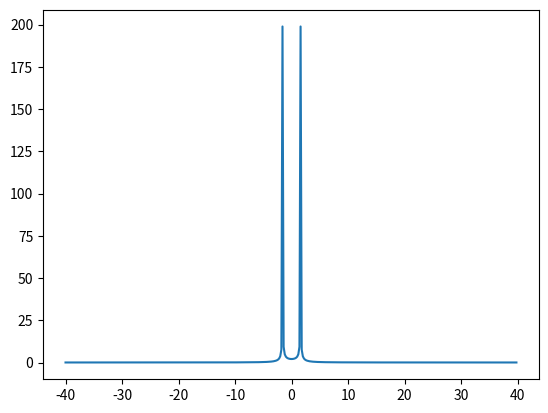

Generate this figure with matplotlib:
import numpy as np
import scipy.fft as fft
import matplotlib.pyplot as plt

# number of signal points
N = 400
# sample spacing
T = 1.0 / 80.0
x = np.linspace(0.0, N * T, N, endpoint=False)

w = 10
dx = 10 * np.pi * 1e-4
size = np.size(x)
x_fft = fft.fftfreq(N, T)
x_fft = fft.fftshift(x_fft)
y = np.cos(w * x)
y_fft = fft.fft(y)
y_fft = fft.fftshift(y_fft)
plt.plot(x_fft, abs(y_fft))
plt.show(block=True)
